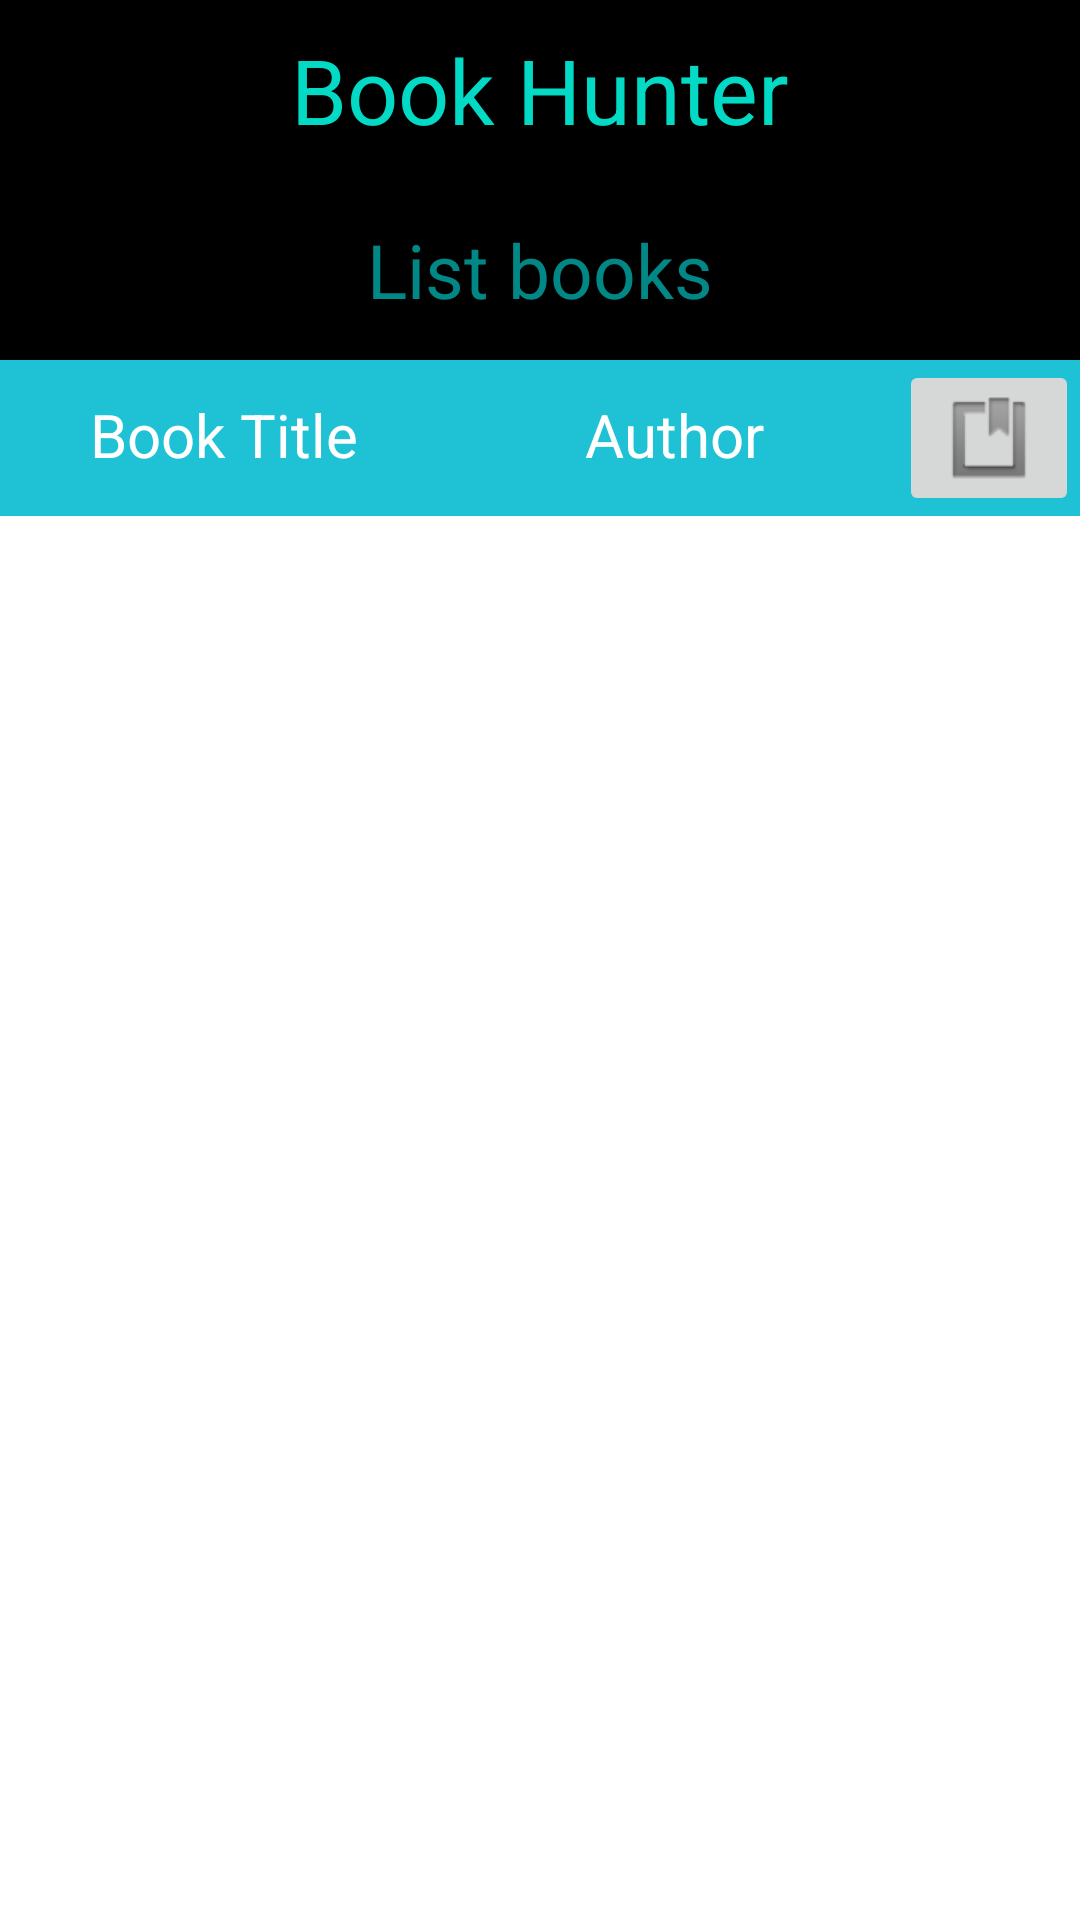

Reconstruct the res/layout file that produces this screen, plus the resources it refers to.
<!-- AndroidManifest.xml: application theme Theme.Assigment_ -->
<!-- res/layout/activity_library.xml -->
<?xml version="1.0" encoding="utf-8"?>
<LinearLayout xmlns:android="http://schemas.android.com/apk/res/android"
    xmlns:app="http://schemas.android.com/apk/res-auto"
    xmlns:tools="http://schemas.android.com/tools"
    android:layout_width="match_parent"
    android:layout_height="match_parent"
    android:orientation="vertical"
    tools:context=".LibraryActivity">

    <TextView
        android:layout_width="match_parent"
        android:layout_height="60dp"
        android:gravity="center"
        android:background="#000"
        android:textSize="30sp"
        android:textColor="@color/teal_200"
        android:text="Book Hunter"
        />

    <TextView
        android:layout_width="match_parent"
        android:layout_height="60dp"
        android:gravity="center"
        android:background="#000"
        android:textSize="25dp"
        android:textColor="@color/teal_700"
        android:text="List books"
        />

    <LinearLayout
        android:layout_width="match_parent"
        android:layout_height="wrap_content"
        android:background="#1ec2d4"
        android:orientation="horizontal">

        <TextView
            android:layout_width="0dp"
            android:layout_height="50dp"
            android:layout_weight="0.5"
            android:gravity="center"
            android:text="Book Title"
            android:textColor="#fff"
            android:textSize="20sp" />

        <TextView
            android:layout_width="0dp"
            android:layout_height="wrap_content"
            android:layout_weight="0.5"
            android:gravity="center"
            android:text="Author"
            android:textColor="#fff"
            android:textSize="20sp" />

        <ImageButton
            android:id="@+id/btnSeeBook"
            android:layout_width="0dp"
            android:layout_height="wrap_content"
            android:layout_alignParentTop="true"
            android:layout_alignParentRight="true"
            android:layout_weight="0.2"
            android:src="@android:drawable/ic_input_get"
            tools:ignore="SpeakableTextPresentCheck" />

    </LinearLayout>

    <ListView
        android:layout_width="match_parent"
        android:layout_height="match_parent"
        android:layout_marginBottom="20dp"
        android:id="@+id/listView">

    </ListView>


</LinearLayout>
<!-- resources referenced by this layout -->
<resources>
  <style name="Theme.Assigment_" parent="Theme.MaterialComponents.DayNight.DarkActionBar">
          
          <item name="colorPrimary">@color/purple_500</item>
          <item name="colorPrimaryVariant">@color/purple_700</item>
          <item name="colorOnPrimary">@color/white</item>
          
          <item name="colorSecondary">@color/teal_200</item>
          <item name="colorSecondaryVariant">@color/teal_700</item>
          <item name="colorOnSecondary">@color/black</item>
          
          <item name="android:statusBarColor" tools:targetApi="l">?attr/colorPrimaryVariant</item>
          
      </style>
  <!-- not gathered from this repository: default colours our renderer supplied (Android Studio template values) -->
  <color name="purple_500">#FF6200EE</color>
  <color name="purple_700">#FF3700B3</color>
  <color name="teal_200">#FF03DAC5</color>
  <color name="teal_700">#FF018786</color>
  <color name="black">#FF000000</color>
  <color name="white">#FFFFFFFF</color>
</resources>
